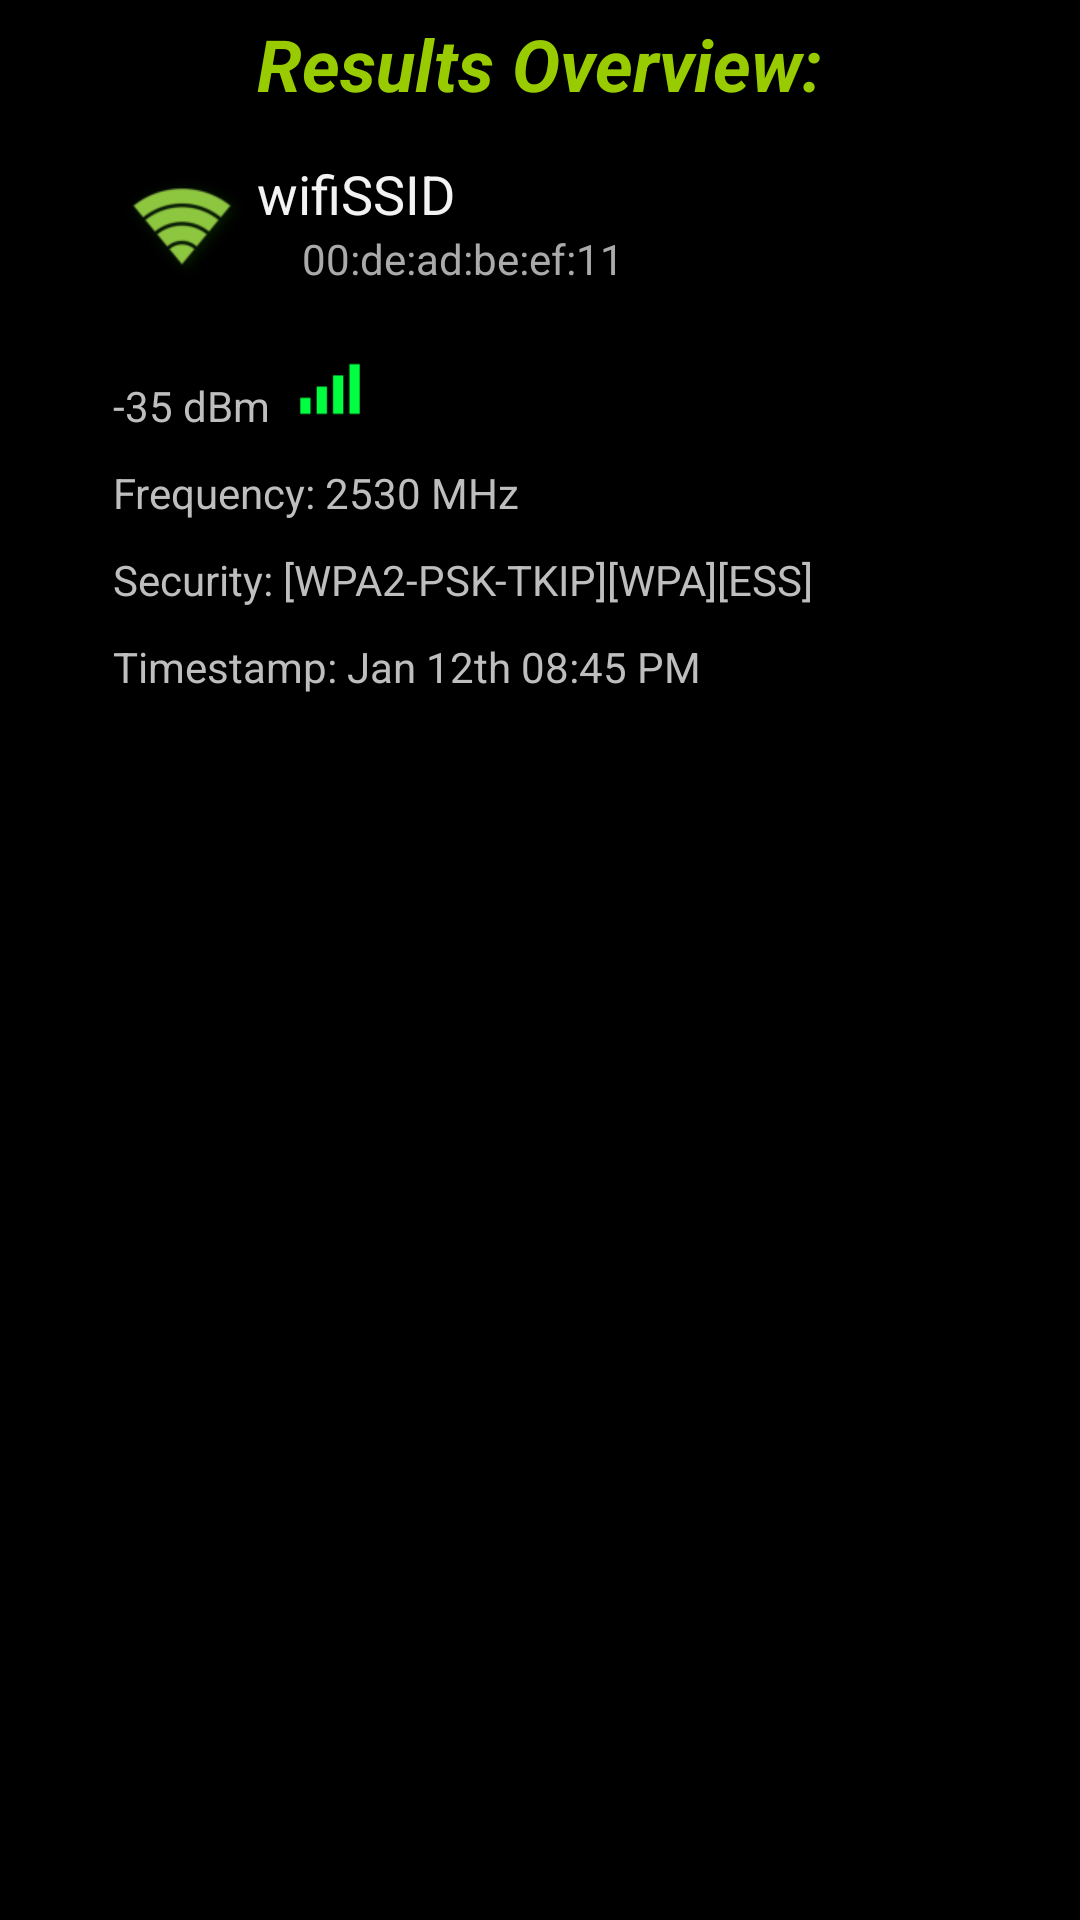

Here is an Android app screen rendered from its layout file. Give the layout XML and the strings, colors and styles it references.
<!-- AndroidManifest.xml: application theme AppTheme -->
<!-- res/layout/fragment_overview.xml -->
<RelativeLayout xmlns:android="http://schemas.android.com/apk/res/android"
    xmlns:tools="http://schemas.android.com/tools"
    android:id="@+id/detail_fragment_layout"
    android:layout_width="fill_parent"
    android:layout_height="match_parent"
    android:paddingBottom="5dp"
    android:paddingLeft="10dp"
    android:paddingRight="10dp"
    android:paddingTop="5dp"
    tools:context=".fragments.OverviewFragment" >

    <TextView
        android:id="@+id/text_details_Title"
        android:layout_width="wrap_content"
        android:layout_height="wrap_content"
        android:layout_alignParentTop="true"
        android:layout_centerHorizontal="true"
        android:layout_marginBottom="15dp"
        android:text="@string/title_overview_fragment"
        android:textAppearance="@style/LargeText.Alt"
        android:textColor="@color/alt_text_color"
        android:textStyle="bold|italic" />

    <TextView
        android:id="@+id/text_details_BSSID"
        android:layout_width="wrap_content"
        android:layout_height="wrap_content"
        android:layout_alignLeft="@+id/text_details_SSID"
        android:layout_below="@+id/text_details_SSID"
        android:layout_marginLeft="15dp"
        android:text="@string/filler_bssid"
        android:textColor="@android:color/darker_gray"/>

    <TextView
        android:id="@+id/text_details_Level"
        android:layout_width="wrap_content"
        android:layout_height="wrap_content"
        android:layout_alignLeft="@+id/image_details_Security"
        android:layout_below="@+id/text_details_BSSID"
        android:layout_marginTop="30dp"
        android:text="@string/filler_level"/>

    <TextView
        android:id="@+id/text_details_Frequency"
        android:layout_width="wrap_content"
        android:layout_height="wrap_content"
        
        android:layout_alignLeft="@+id/text_details_Level"
        android:layout_below="@+id/text_details_Level"
        android:layout_marginTop="10dp"
        android:text="@string/filler_frequency"/>

    <TextView
        android:id="@+id/text_details_Capabilities"
        android:layout_width="wrap_content"
        android:layout_height="wrap_content"
        
        android:layout_alignLeft="@+id/text_details_Frequency"
        android:layout_below="@+id/text_details_Frequency"
        android:layout_marginTop="10dp"
        android:text="@string/filler_capabilities"/>

    <TextView
        android:id="@+id/text_details_Timestamp"
        android:layout_width="wrap_content"
        android:layout_height="wrap_content"
        
        android:layout_alignLeft="@+id/text_details_Capabilities"
        android:layout_below="@+id/text_details_Capabilities"
        android:layout_marginTop="10dp"
        android:text="@string/filler_timestamp"/>

    <TextView
        android:id="@+id/text_details_SSID"
        android:layout_width="wrap_content"
        android:layout_height="wrap_content"
        android:layout_alignTop="@+id/image_details_Security"
        android:layout_toRightOf="@+id/image_details_Security"
        android:text="@string/filler_ssid"
        android:textAppearance="?android:attr/textAppearanceMedium"/>

    <ImageView
        android:id="@+id/image_details_Signal"
        android:layout_width="30dp"
        android:layout_height="30dp"
        android:layout_alignBottom="@+id/text_details_Level"
        android:layout_marginLeft="5dp"
        android:layout_toRightOf="@+id/text_details_Level"
        android:contentDescription="@string/content_description_signal_indicator"
        android:src="@drawable/ic_bars_green" />

    <ImageView
        android:id="@+id/image_details_Security"
        android:layout_width="wrap_content"
        android:layout_height="wrap_content"
        android:layout_below="@+id/text_details_Title"
        android:layout_toLeftOf="@+id/text_details_Title"
        android:contentDescription="@string/content_description_wifi_icon"
        android:src="@drawable/ic_wifi_green"/>

</RelativeLayout>
<!-- resources referenced by this layout -->
<resources>
  <color name="alt_text_color">@android:color/holo_green_light</color>
  <!-- drawable ic_bars_green: png bitmap (drawable-hdpi, 259 bytes) -->
  <!-- drawable ic_wifi_green: png bitmap (drawable-hdpi, 3259 bytes) -->
  <string name="content_description_signal_indicator">Signal indicator</string>
  <string name="content_description_wifi_icon">Wireless Security Indiciator</string>
  <string name="filler_bssid">00:de:ad:be:ef:11</string>
  <string name="filler_capabilities">Security: [WPA2-PSK-TKIP][WPA][ESS]</string>
  <string name="filler_frequency">Frequency: 2530 MHz</string>
  <string name="filler_level">-35 dBm</string>
  <string name="filler_ssid">wifiSSID</string>
  <string name="filler_timestamp">Timestamp: Jan 12th 08:45 PM</string>
  <string name="title_overview_fragment">Results Overview:</string>
  <style name="LargeText.Alt" parent="@style/LargeText">
      	<item name="android:textColor">@color/secondary_text_color</item>    
      </style>
  <style name="AppTheme" parent="AppBaseTheme">
          <item name="android:actionBarSize">40dp</item>
          <item name="android:actionBarStyle">@style/Theme.ActionBar</item>
      </style>
  <style name="LargeText" parent="@android:style/TextAppearance.Large">
      	<item name="android:textSize">24sp</item>
      	<item name="android:textColor">@color/primary_text_color</item>
      </style>
  <color name="secondary_text_color">@android:color/holo_blue_dark</color>
  <style name="AppBaseTheme" parent="android:Theme.Holo" />
  <style name="Theme.ActionBar" parent="@android:style/Widget.Holo.ActionBar">
          <item name="android:background">@drawable/actionbar_bg</item>
      </style>
  <color name="primary_text_color">@android:color/primary_text_dark</color>
  <!-- drawable actionbar_bg (drawable) -->
  <?xml version="1.0" encoding="utf-8"?>
  <shape xmlns:android="http://schemas.android.com/apk/res/android" android:shape="rectangle">
  	<solid android:color="#775c5c5c"/>
  </shape>
</resources>
